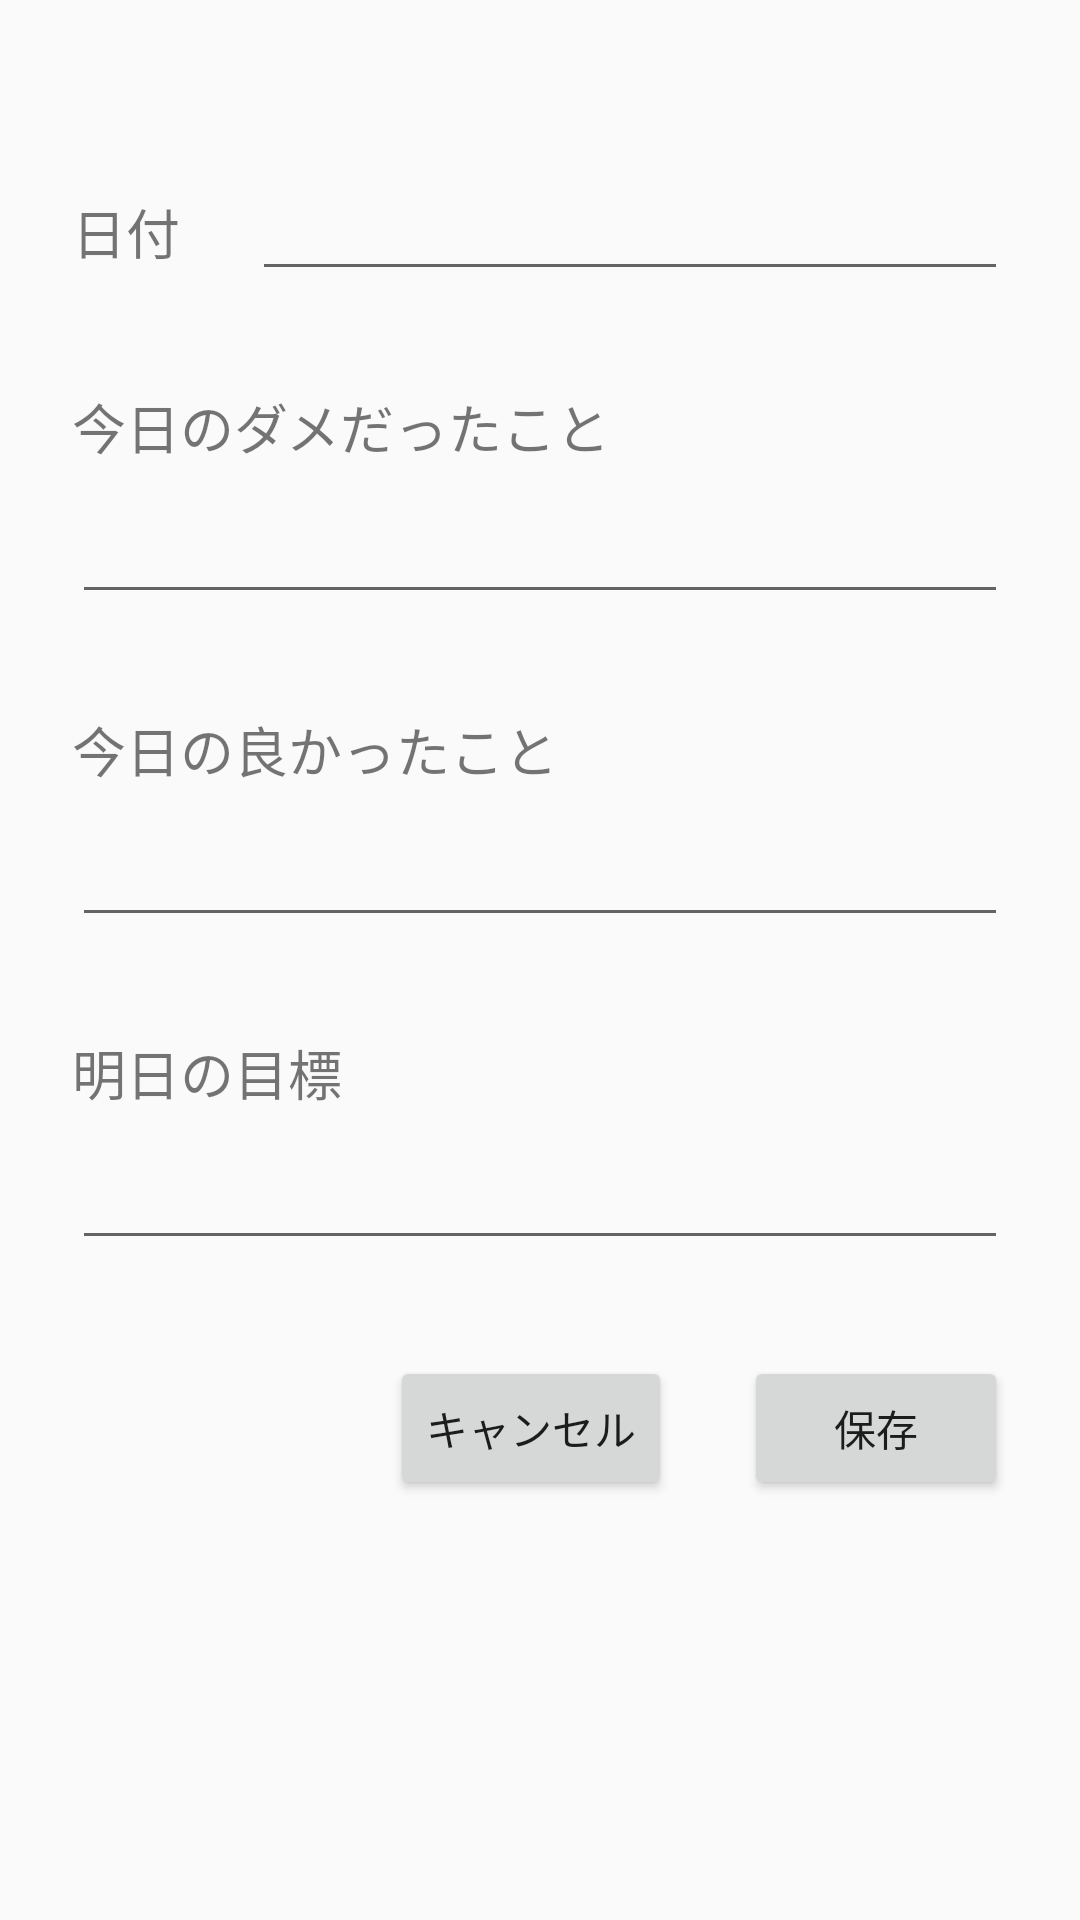

Android layout source for this screen:
<!-- AndroidManifest.xml: application theme AppTheme -->
<!-- res/layout/fragment_edit.xml -->
<?xml version="1.0" encoding="utf-8"?>
<ScrollView
    xmlns:android="http://schemas.android.com/apk/res/android"
    xmlns:app="http://schemas.android.com/apk/res-auto"
    xmlns:tools="http://schemas.android.com/tools"
    android:layout_width="match_parent"
    android:layout_height="match_parent"
    tools:context=".fragment.EditFragment">

    <androidx.constraintlayout.widget.ConstraintLayout
        android:layout_width="match_parent"
        android:layout_height="wrap_content">

        <TextView
            android:id="@+id/date_id"
            android:layout_width="wrap_content"
            android:layout_height="wrap_content"
            android:layout_marginStart="24dp"
            android:layout_marginTop="64dp"
            android:text="@string/data_str"
            android:textSize="18sp"
            app:layout_constraintStart_toStartOf="parent"
            app:layout_constraintTop_toTopOf="parent" />

        <EditText
            android:id="@+id/date_et"
            android:layout_width="0dp"
            android:layout_height="wrap_content"
            android:layout_marginStart="24dp"
            android:layout_marginEnd="24dp"
            android:ems="10"
            android:inputType="date"
            app:layout_constraintBaseline_toBaselineOf="@+id/date_id"
            app:layout_constraintEnd_toEndOf="parent"
            app:layout_constraintStart_toEndOf="@+id/date_id" />

        <TextView
            android:id="@+id/bad_id"
            android:layout_width="wrap_content"
            android:layout_height="wrap_content"
            android:layout_marginStart="24dp"
            android:layout_marginTop="32dp"
            android:text="@string/bad_str"
            android:textSize="18sp"
            app:layout_constraintStart_toStartOf="parent"
            app:layout_constraintTop_toBottomOf="@+id/date_et" />

        <EditText
            android:id="@+id/bad_et"
            android:layout_width="0dp"
            android:layout_height="wrap_content"
            android:layout_marginStart="24dp"
            android:layout_marginTop="8dp"
            android:layout_marginEnd="24dp"
            android:ems="10"
            android:gravity="start|top"
            android:inputType="textMultiLine"
            app:layout_constraintEnd_toEndOf="parent"
            app:layout_constraintStart_toStartOf="parent"
            app:layout_constraintTop_toBottomOf="@+id/bad_id" />

        <TextView
            android:id="@+id/good_id"
            android:layout_width="wrap_content"
            android:layout_height="wrap_content"
            android:layout_marginStart="24dp"
            android:layout_marginTop="32dp"
            android:text="@string/good_str"
            android:textSize="18sp"
            app:layout_constraintStart_toStartOf="parent"
            app:layout_constraintTop_toBottomOf="@+id/bad_et" />

        <EditText
            android:id="@+id/good_et"
            android:layout_width="0dp"
            android:layout_height="wrap_content"
            android:layout_marginStart="24dp"
            android:layout_marginTop="8dp"
            android:layout_marginEnd="24dp"
            android:ems="10"
            android:gravity="start|top"
            android:inputType="textMultiLine"
            app:layout_constraintEnd_toEndOf="parent"
            app:layout_constraintHorizontal_bias="0.0"
            app:layout_constraintStart_toStartOf="parent"
            app:layout_constraintTop_toBottomOf="@+id/good_id" />

        <TextView
            android:id="@+id/goal_id"
            android:layout_width="wrap_content"
            android:layout_height="wrap_content"
            android:layout_marginStart="24dp"
            android:layout_marginTop="32dp"
            android:text="@string/goal_str"
            android:textSize="18sp"
            app:layout_constraintStart_toStartOf="parent"
            app:layout_constraintTop_toBottomOf="@+id/good_et" />

        <EditText
            android:id="@+id/goal_et"
            android:layout_width="0dp"
            android:layout_height="wrap_content"
            android:layout_marginStart="24dp"
            android:layout_marginTop="8dp"
            android:layout_marginEnd="24dp"
            android:ems="10"
            android:gravity="start|top"
            android:inputType="textMultiLine"
            app:layout_constraintEnd_toEndOf="parent"
            app:layout_constraintStart_toStartOf="parent"
            app:layout_constraintTop_toBottomOf="@+id/goal_id" />

        <Button
            android:id="@+id/cancel_btn"
            android:layout_width="wrap_content"
            android:layout_height="wrap_content"
            android:layout_marginTop="32dp"
            android:layout_marginEnd="24dp"
            android:text="@string/cancel_str"
            app:layout_constraintEnd_toStartOf="@+id/saved_btn"
            app:layout_constraintTop_toBottomOf="@+id/goal_et" />

        <Button
            android:id="@+id/saved_btn"
            android:layout_width="wrap_content"
            android:layout_height="wrap_content"
            android:layout_marginTop="32dp"
            android:layout_marginEnd="24dp"
            android:text="@string/save_str"
            app:layout_constraintBottom_toBottomOf="parent"
            app:layout_constraintEnd_toEndOf="parent"
            app:layout_constraintTop_toBottomOf="@+id/goal_et" />

        <TextView
            android:id="@+id/diary_id"
            android:layout_width="61dp"
            android:layout_height="22dp"
            android:text=""
            android:visibility="invisible"
            app:layout_constraintBaseline_toBaselineOf="@+id/cancel_btn"
            app:layout_constraintEnd_toStartOf="@+id/cancel_btn"
            app:layout_constraintStart_toStartOf="parent" />

    </androidx.constraintlayout.widget.ConstraintLayout>
</ScrollView>
<!-- resources referenced by this layout -->
<resources>
  <string name="bad_str">今日のダメだったこと</string>
  <string name="cancel_str">キャンセル</string>
  <string name="data_str">日付</string>
  <string name="goal_str">明日の目標</string>
  <string name="good_str">今日の良かったこと</string>
  <string name="save_str">保存</string>
  <style name="AppTheme" parent="Theme.AppCompat.Light.DarkActionBar">
          
          <item name="colorPrimary">@color/colorPrimary</item>
          <item name="colorPrimaryDark">@color/colorPrimaryDark</item>
          <item name="colorAccent">@color/colorAccent</item>
      </style>
  <color name="colorPrimary">#0099CC</color>
  <color name="colorPrimaryDark">#0085B2</color>
  <color name="colorAccent">#03DAC5</color>
</resources>
